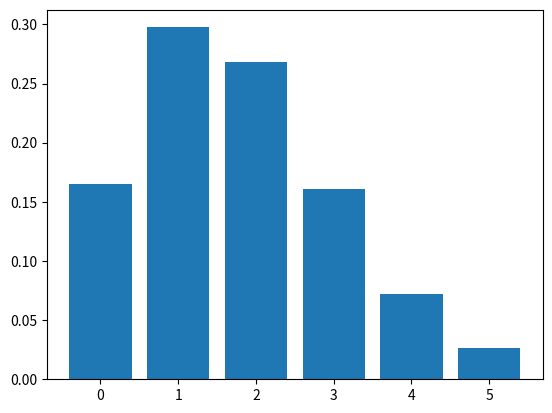

Recreate this plot in Python.
# Inizio 16:35
#
## ----------------------
#  Esercizio 1
## ----------------------
#
#
# Sia X una variabile aleatoria distribuita secondo un modello di Poisson di parametro lambda.
#
# 1. lambda può assumere un valore maggiore di 1? Perché? E può assumere un valore negativo? Perché?
#
# Si certo che può assumere valore maggiore di uno, ma siccome è una distribuzione discreta non è
# per forza limitata. Non può essere negativo per a definizione di lambda che è n*p ovvero la probabilità
# per il numero di eventi, che non potrà mai essere negativo.
#

# 2. Esprimete il valore atteso e la deviazione standard di X in funzione di lambda. Esprimete successivamente
# la varianza di X in funzione del valore atteso di quest'ultima.
#
# E[X] = lambda = Var(X) sigma = np.sqrt(lambda)
#

# 3. Sia Y un'altra variabile aleatoria distribuita come X e da essa indipendente. Dato un generico numero
# naturale x, indichiamo con p(x) la probabilità dell'evento X + Y = x. Esprimente p(x) in funzione
# di lambda e x.
#
# P(X + Y = x), questo vuol dire che lambda = n*p_x + n*p_y = 2*n*p quindi P(X + Y = x) = e^(-2lambda) * (2lambda^x/x!)
#

# 4. Fissiamo, solo in questo punto, lambda = 0.9. Utilizzando il computer visualizzate graficamente
# l'andamento di p(x) al variare di x, scegliendo opportunamente il tipo di grafico da generare e
# motivando la scelta fatta. Come avete scelto il valore massimo per x?
#

import matplotlib.pyplot as plt
import numpy as np
import scipy.stats as stats

lambda_valore = 2 * 0.9

sigma = np.sqrt(lambda_valore)
mu = lambda_valore

x = np.arange(0, np.floor(mu + 3 * sigma) + 1)
y = stats.poisson.pmf(x, lambda_valore)

plt.bar(x, y)
plt.show()

# 5. Date n variabili aleatorie X,...X, indipendenti e identicamente distribuite come X,
# indichiamo con S la somma sommatoria delle X. Che distribuzione segue S?
#
# Io penso proprio segua ancora una distribuzione di poisson, per il semplice fatto che stiamo andando
# a chiederci che distribuzione segue la media campionaria di una variabile aleatoria ripetuta n volte?
# verrebbe n * 1/n X_i quindi X_i quindi la stessa di X_i quindi poissoniana
#
